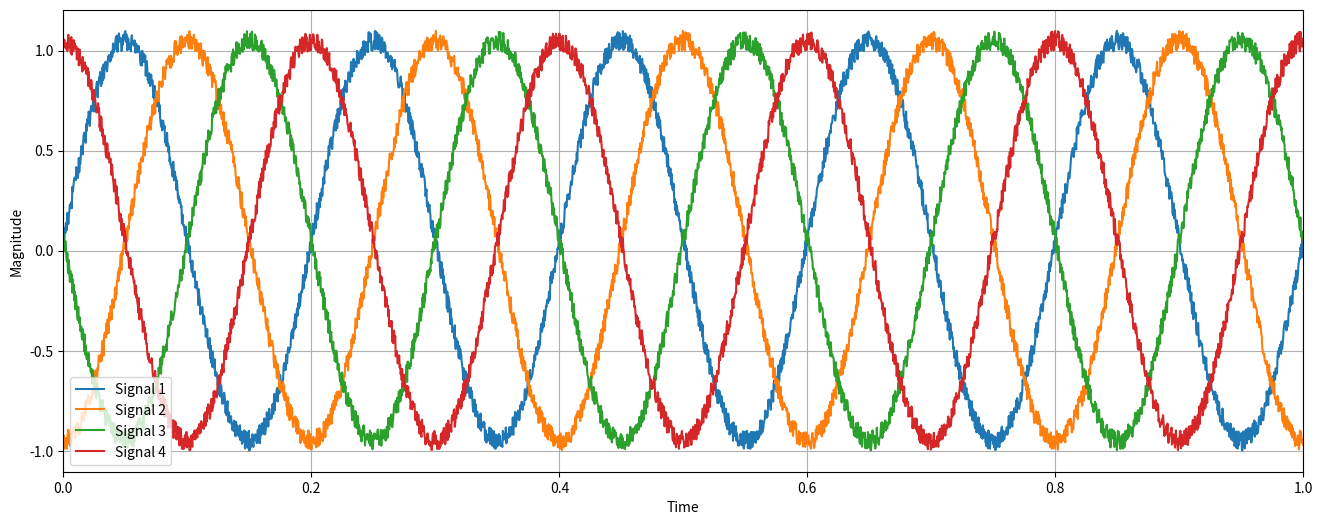

Here is the Python script that generated this plot:
# -*- coding: utf-8 -*-
"""
Created on 19-06-2018

******************
*** INCOMPLETE ***
******************

This file generates a .wav file of multiple signals.

[redacted]
"""
#%% Import modules

# import numpy for advanced mathematical operations
import numpy as np

# import scipy for scientific operations
import scipy.io.wavfile as sp

# import matplotlib for plotting
import matplotlib.pyplot as plt

#%% Create signals

# sampling frequency
sf = 250000

# time between samples
n = 1/sf

# total time
tt = 10

x = np.arange(0, tt, n)

# signal frequency
sigf = 5

# signal 1
f1 = 2*np.pi*sigf
ph1 = 0
ns1 = np.random.rand(len(x))/10
y1 = np.sin(f1*x - ph1*sf*n) + ns1

# signal 2
f2 = 2*np.pi*sigf
ph2 = 1/2*np.pi
ns2 = np.random.rand(len(x))/10
y2 = np.sin(f2*x - ph2*sf*n) + ns2

# signal 3
f3 = 2*np.pi*sigf
ph3 = np.pi
ns3 = np.random.rand(len(x))/10
y3 = np.sin(f3*x - ph3*sf*n) + ns3

# signal 4
f4 = 2*np.pi*sigf
ph4 = 3/2*np.pi
ns4 = np.random.rand(len(x))/10
y4 = np.sin(f4*x - ph4*sf*n) + ns4

#%% Plot signals

fig = plt.figure(figsize=(16,6))

# plotting increment for faster computation
npl = 100
plt.plot(x[::npl], y1[::npl], x[::npl], y2[::npl], x[::npl], y3[::npl], \
         x[::npl], y4[::npl])
plt.xlim([0, tt/10])
plt.grid()
plt.xlabel('Time')
plt.ylabel('Magnitude')
plt.legend(['Signal 1', 'Signal 2', 'Signal 3', 'Signal 4'], loc=3)

#%% Export data

# output data
out = np.c_[y1, y2, y3, y4]
out = np.asarray(out, dtype=np.float32)

# filename
fn = 'cali_t_%d_f1_%d_ph1_%.3f_f2_%d_ph2_%.3f_f3_%d_ph3_%.3f_f4_%d_ph4_%.3f' \
% (tt, f1, ph1, f2, ph2, f3, ph3, f4, ph4)

# save WAV file
#sp.write(fn + '.wav', sf, out)

# save image
#fig.savefig(fn + '.png')

# save CSV file
#np.savetxt(fn + '.csv', out, fmt='%.4e', delimiter=',', header='"SEP=,"', \
#comments='')
